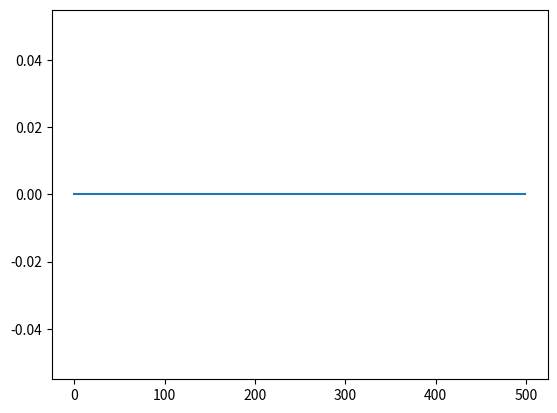

The matplotlib source for this figure:
import numpy as np
import matplotlib.pyplot as plt
L = 500
dx = 0.2
step = -0.2
Vx = np.zeros(L)
Vx[0] = 100
Vx[-1]= 100
#plt.plot(Vx)

"""
H = p**2/2m + 0
Hy = Ey
=> -a y'' = Ey
=> ay'' + Ey = 0
"""
Y = np.ones_like(Vx,dtype=float)
E = -6
dY = np.zeros_like(Vx,dtype=float)
ddY = np.zeros_like(Vx,dtype=float)

Tol = 10000
Max = 10

tmp_Y = np.zeros_like(Vx,dtype=float)
for i in range(L):
    tmp_Y[i] = Y[i]
#print(Vx)
while(Tol>0):
    Tol -= 1
    #for i in range(L):
    #    Y[i] = tmp_Y[i]
    for i in range(L):
        if i>0 and i<L-1:
            ddY[i] = (Vx[i] - E - (Y[i+1]-Y[i-1])/2.)*step
        else:
            ddY[i] = (Vx[i] - E)*step
    for i in range(L):
        if i>0 and i<L-1:
            dY[i] += (ddY[i-1]+ddY[i+1])*dx/2
        else:
            dY[i] += ddY[i]*dx
    for i in range(L):
        Y[i] += dY[i]*dx
        #if dY[i]*dx < Tol:
        #    break
    print(str(Tol)+"/10000",end='\r')
    #for i in range(L):
    #    if(Max < np.abs(Y[i]-tmp_Y[i])):
    #        Max = np.abs(Y[i]-tmp_Y[i])
    #        print(Max)
sum = 0
prob = []
for i in range(L):
    sum += Y[i]**2
    prob.append(Y[i]**2)
sum = sum**(0.5)
Y = Y/(sum)
print("A = "+str(float(sum)),end='\n')
plt.plot(Y)
prob = np.array(prob)
plt.plot(prob/float(sum**2))
#plt.plot(ddY)
plt.savefig('well.jpg')